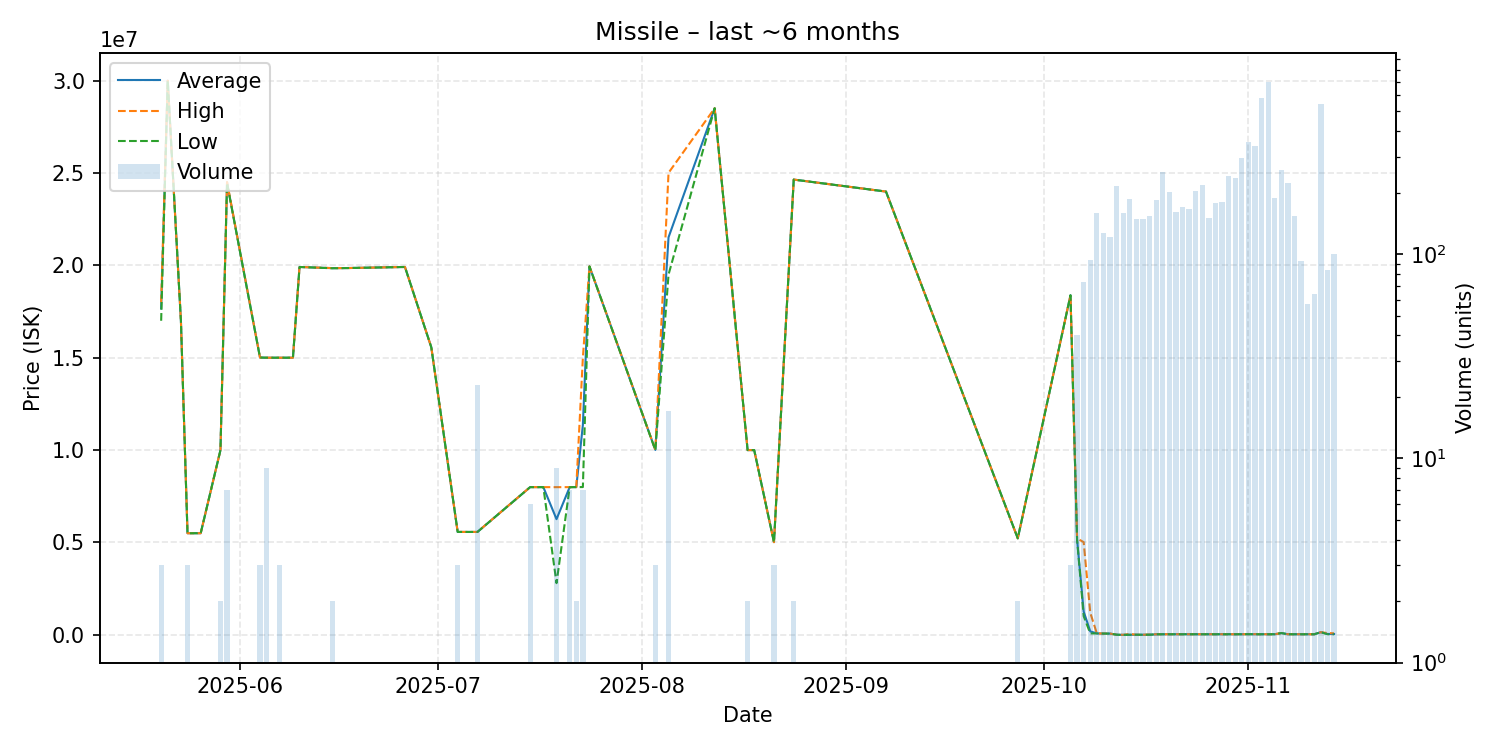

Source data for this figure (header and first rows):
date, average, highest, lowest, order_count, volume
2025-05-20, 17666667, 18000000, 17000000, 2, 3
2025-05-21, 29990000, 29990000, 29990000, 1, 1
2025-05-23, 17000000, 17000000, 17000000, 1, 1
2025-05-24, 5501000, 5501000, 5501000, 1, 3
2025-05-26, 5502000, 5502000, 5502000, 1, 1
2025-05-29, 9999500, 10000000, 9999000, 2, 2
2025-05-30, 24474286, 24510000, 24450000, 3, 7
2025-06-04, 15010000, 15010000, 15010000, 1, 3
2025-06-05, 15000000, 15000000, 15000000, 3, 9
2025-06-07, 15000000, 15000000, 15000000, 1, 3
2025-06-09, 15000000, 15000000, 15000000, 1, 1
2025-06-10, 19910000, 19910000, 19910000, 1, 1
2025-06-15, 19845000, 19850000, 19840000, 2, 2
2025-06-17, 19850000, 19850000, 19850000, 1, 1
2025-06-26, 19910000, 19910000, 19910000, 1, 1
2025-06-30, 15560000, 15560000, 15560000, 1, 1
2025-07-04, 5572000, 5572000, 5572000, 1, 3
2025-07-07, 5571565, 5573000, 5570000, 4, 23
2025-07-15, 7996500, 7997000, 7996000, 2, 6
2025-07-17, 7996000, 7996000, 7996000, 1, 1
2025-07-19, 6263556, 7994500, 2801000, 4, 9
2025-07-21, 7995714, 7996000, 7995000, 3, 7
2025-07-22, 7997000, 7997000, 7997000, 1, 2
2025-07-23, 11360000, 15000000, 8000000, 4, 7
2025-07-24, 19940000, 19940000, 19940000, 1, 1
2025-08-03, 10006667, 10010000, 10000000, 2, 3
2025-08-05, 21515294, 25005000, 19500000, 9, 17
2025-08-12, 28500000, 28500000, 28500000, 1, 1
2025-08-17, 10000000, 10000000, 10000000, 1, 2
2025-08-18, 10000000, 10000000, 10000000, 1, 1
2025-08-21, 5018000, 5018000, 5018000, 1, 3
2025-08-24, 24640000, 24640000, 24640000, 1, 2
2025-09-07, 23990000, 23990000, 23990000, 1, 1
2025-09-27, 5225000, 5225000, 5225000, 1, 2
2025-10-05, 18380000, 18380000, 18380000, 1, 3
2025-10-06, 5168300, 5221000, 5143000, 33, 40
2025-10-07, 1266301, 5019000, 1014000, 58, 73
2025-10-08, 189207, 1199500, 79000, 57, 94
2025-10-09, 79180, 79180, 79180, 61, 160
2025-10-10, 70920, 75010, 70920, 85, 127
2025-10-11, 70950, 70960, 70950, 98, 122
2025-10-12, 10000, 10000, 10000, 129, 217
2025-10-13, 1001, 5008, 1000, 87, 160
2025-10-14, 6010, 50000, 6008, 133, 186
2025-10-15, 8210, 8311, 8000, 80, 149
2025-10-16, 8420, 8425, 8410, 106, 149
2025-10-17, 8764, 20000, 8523, 112, 154
2025-10-18, 32200, 33000, 32100, 117, 184
2025-10-19, 35000, 35000, 34000, 179, 253
2025-10-20, 35010, 35020, 35010, 137, 202
2025-10-21, 35030, 35030, 35030, 101, 161
2025-10-22, 35020, 35030, 35020, 124, 170
2025-10-23, 35030, 35030, 35030, 103, 167
2025-10-24, 35040, 35040, 35040, 103, 203
2025-10-25, 35070, 35070, 35060, 133, 218
2025-10-26, 35100, 35100, 35100, 105, 151
2025-10-27, 35070, 35070, 35070, 118, 178
2025-10-28, 35100, 36000, 35085, 110, 181
2025-10-29, 35200, 35210, 35100, 148, 242
2025-10-30, 35210, 35210, 35210, 154, 236
... 15 more rows
